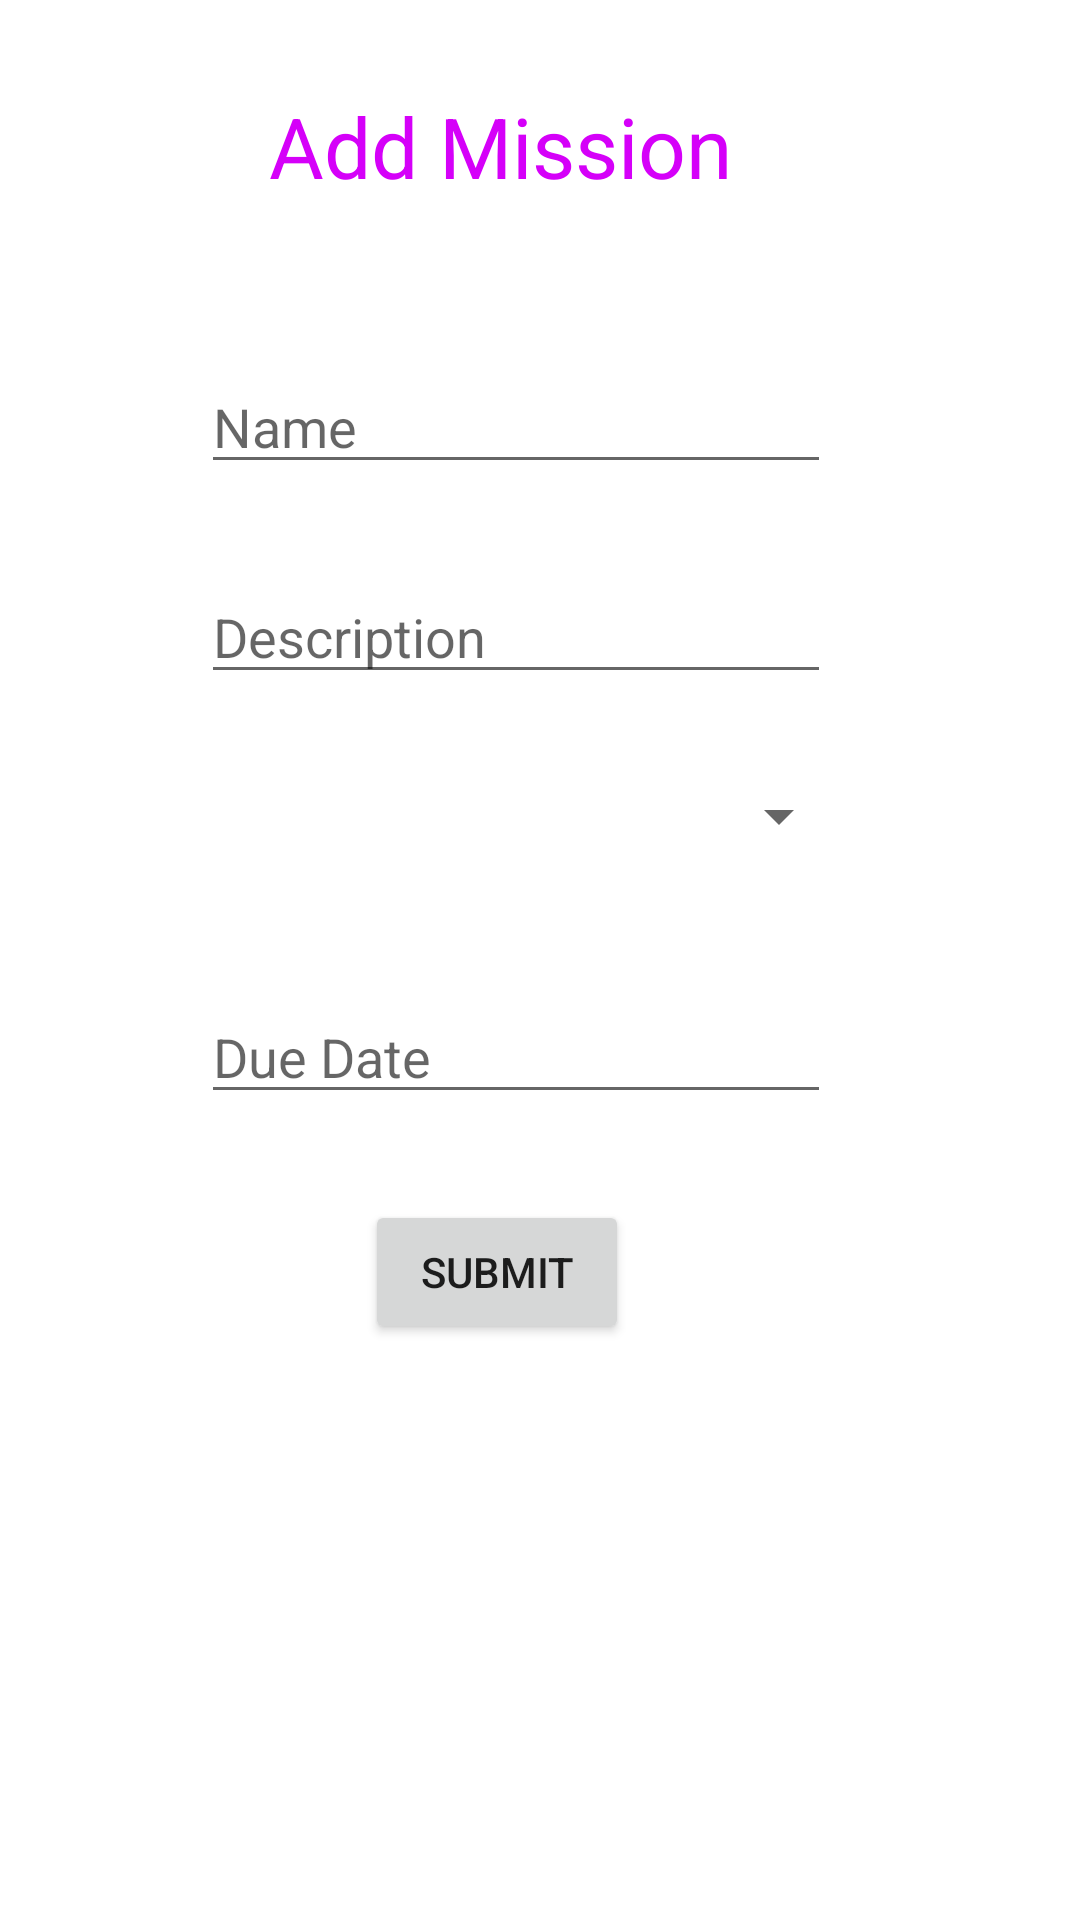

Reconstruct the res/layout file that produces this screen, plus the resources it refers to.
<!-- AndroidManifest.xml: application theme Theme.Smarthomemanagement -->
<!-- res/layout/activity_mission_add.xml -->
<?xml version="1.0" encoding="utf-8"?>
<androidx.constraintlayout.widget.ConstraintLayout xmlns:android="http://schemas.android.com/apk/res/android"
    xmlns:app="http://schemas.android.com/apk/res-auto"
    xmlns:tools="http://schemas.android.com/tools"
    android:layout_width="match_parent"
    android:layout_height="match_parent"
    tools:context=".MissionAdd">

    <TextView
        android:id="@+id/title_add_mission"
        android:layout_width="wrap_content"
        android:layout_height="wrap_content"
        android:layout_marginTop="30dp"
        android:text="@string/title_add_mission"
        android:textColor="#D500F9"
        android:textSize="28sp"
        app:layout_constraintEnd_toEndOf="parent"
        app:layout_constraintHorizontal_bias="0.436"
        app:layout_constraintStart_toStartOf="parent"
        app:layout_constraintTop_toTopOf="parent" />

    <EditText
        android:id="@+id/field_name_mission_edit"
        android:layout_width="wrap_content"
        android:layout_height="wrap_content"
        android:layout_marginTop="120dp"
        android:ems="10"
        android:hint="@string/field_name_mission"
        android:importantForAutofill="no"
        android:inputType="text"
        app:layout_constraintEnd_toEndOf="parent"
        app:layout_constraintHorizontal_bias="0.447"
        app:layout_constraintStart_toStartOf="parent"
        app:layout_constraintTop_toTopOf="parent" />

    <EditText
        android:id="@+id/field_description_mission"
        android:layout_width="wrap_content"
        android:layout_height="wrap_content"
        android:layout_marginTop="190dp"
        android:ems="10"
        android:hint="@string/field_description_mission"
        android:importantForAutofill="no"
        android:inputType="text"
        app:layout_constraintEnd_toEndOf="parent"
        app:layout_constraintHorizontal_bias="0.447"
        app:layout_constraintStart_toStartOf="parent"
        app:layout_constraintTop_toTopOf="parent" />

    <Spinner
        android:id="@+id/field_assign_mission"
        android:layout_width="220dp"
        android:layout_height="wrap_content"
        android:layout_marginTop="260dp"
        android:ems="10"
        android:importantForAutofill="no"
        android:spinnerMode="dropdown"
        app:layout_constraintEnd_toEndOf="parent"
        app:layout_constraintHorizontal_bias="0.455"
        app:layout_constraintStart_toStartOf="parent"
        app:layout_constraintTop_toTopOf="parent" />

    <EditText
        android:id="@+id/field_due_date_mission"
        android:layout_width="wrap_content"
        android:layout_height="wrap_content"
        android:layout_marginTop="330dp"
        android:focusable="false"
        android:ems="10"
        android:hint="@string/field_due_date_mission"
        android:inputType="date"
        app:layout_constraintEnd_toEndOf="parent"
        app:layout_constraintHorizontal_bias="0.447"
        app:layout_constraintStart_toStartOf="parent"
        app:layout_constraintTop_toTopOf="parent" />



    <Button
        android:id="@+id/button_field_submit"
        android:layout_height="wrap_content"
        android:layout_width="wrap_content"
        android:layout_marginTop="400dp"
        android:text="@string/button_field_submit"
        app:layout_constraintEnd_toEndOf="parent"
        app:layout_constraintHorizontal_bias="0.447"
        app:layout_constraintStart_toStartOf="parent"
        app:layout_constraintTop_toTopOf="parent" />


</androidx.constraintlayout.widget.ConstraintLayout>
<!-- resources referenced by this layout -->
<resources>
  <string name="button_field_submit">Submit</string>
  <string name="field_description_mission">Description</string>
  <string name="field_due_date_mission">Due Date</string>
  <string name="field_name_mission">Name</string>
  <string name="title_add_mission">Add Mission</string>
  <style name="Theme.Smarthomemanagement" parent="Theme.MaterialComponents.DayNight.DarkActionBar">
          
          <item name="colorPrimary">@color/purple_500</item>
          <item name="colorPrimaryVariant">@color/purple_700</item>
          <item name="colorOnPrimary">@color/white</item>
          
          <item name="colorSecondary">@color/teal_200</item>
          <item name="colorSecondaryVariant">@color/teal_700</item>
          <item name="colorOnSecondary">@color/black</item>
          
          <item name="android:statusBarColor" tools:targetApi="l">?attr/colorPrimaryVariant</item>
          
      </style>
  <!-- not gathered from this repository: default colours our renderer supplied (Android Studio template values) -->
  <color name="purple_500">#FF6200EE</color>
  <color name="purple_700">#FF3700B3</color>
  <color name="teal_200">#FF03DAC5</color>
  <color name="teal_700">#FF018786</color>
  <color name="black">#FF000000</color>
  <color name="white">#FFFFFFFF</color>
</resources>
